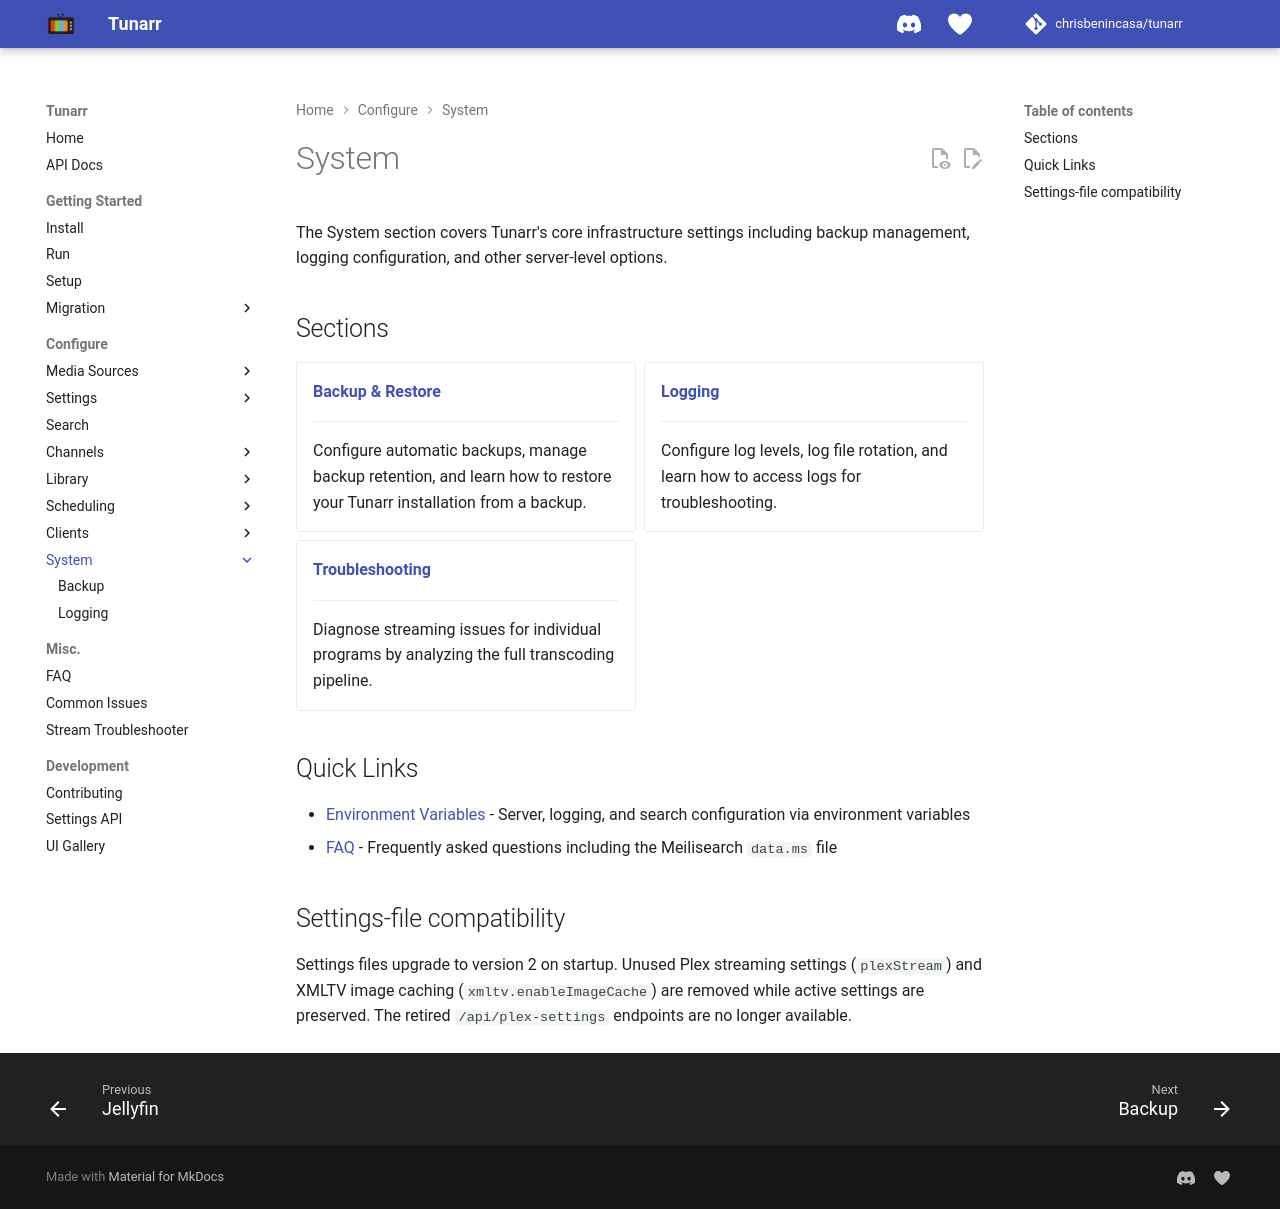

repository: oliviacpu/tunarr · page: configure/system/index.html · generator: mkdocs

# System

The System section covers Tunarr's core infrastructure settings including backup management, logging configuration, and other server-level options.

## Sections

<div class="grid cards" markdown>

-   **[Backup & Restore](backup.md)**

    ---

    Configure automatic backups, manage backup retention, and learn how to restore your Tunarr installation from a backup.

-   **[Logging](logging.md)**

    ---

    Configure log levels, log file rotation, and learn how to access logs for troubleshooting.

-   **[Troubleshooting](../../misc/troubleshooting.md)**

    ---

    Diagnose streaming issues for individual programs by analyzing the full transcoding pipeline.

</div>

## Quick Links

- [Environment Variables](../../getting-started/run.md#configuration) - Server, logging, and search configuration via environment variables
- [FAQ](../../misc/faq.md) - Frequently asked questions including the Meilisearch `data.ms` file

## Settings-file compatibility

Settings files upgrade to version 2 on startup. Unused Plex streaming settings (`plexStream`) and XMLTV image caching (`xmltv.enableImageCache`) are removed while active settings are preserved. The retired `/api/plex-settings` endpoints are no longer available.
